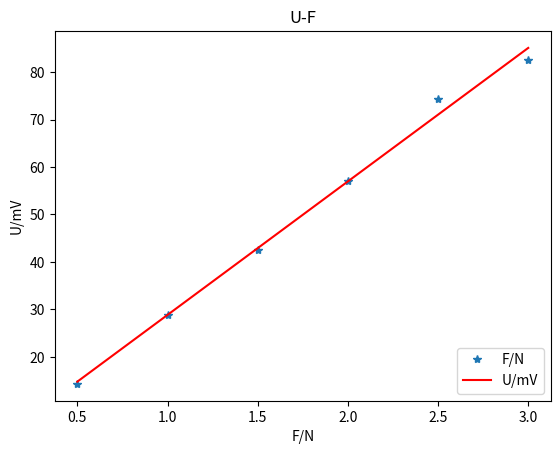

Recreate this plot in Python.

#这个程序用来做实验数据的一次方程线形拟合以及数据间的相关性判断
import matplotlib.pyplot as plt
import numpy as np
from scipy.stats import pearsonr
# 准备数据,将(x,y)坐标点进行输入
x = np.array([0.5,1,1.5,2,2.5,3])  
y = np.array([14.3,28.8,42.6,57,74.4,82.5])
pc = pearsonr(x, y)
print("相关系数：", pc[0])
print("显著性水平：", pc[1])
# 使用polyfit方法来拟合,并选择多项式,这里先使用1次方程
z1 = np.polyfit(x, y, 1)
# 使用poly1d方法获得多项式系数,按照阶数由高到低排列
p1 = np.poly1d(z1)
# 在屏幕上打印拟合多项式
print(p1)
# 求对应x的各项拟合函数值
fx = p1(x)
# 绘制坐标系散点数据及拟合曲线图
plot1 = plt.plot(x, y, '*', label='F/N')#自变量名称x
plot2 = plt.plot(x, fx, 'r', label='U/mV')#因变量名称y
plt.xlabel('F/N')#自变量
plt.ylabel('U/mV')#因变量
plt.legend(loc=4)  # 指定legend的位置,类似象限的位置
plt.title('U-F')#图像标题
plt.show()
plt.savefig('拟合结果')#文件名称
